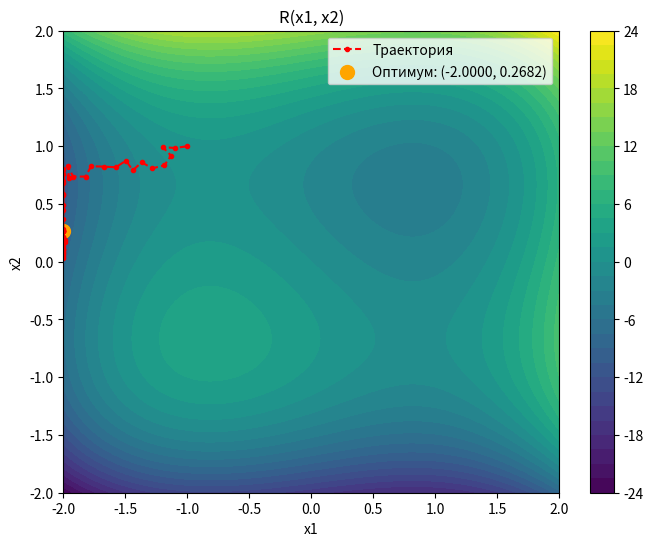
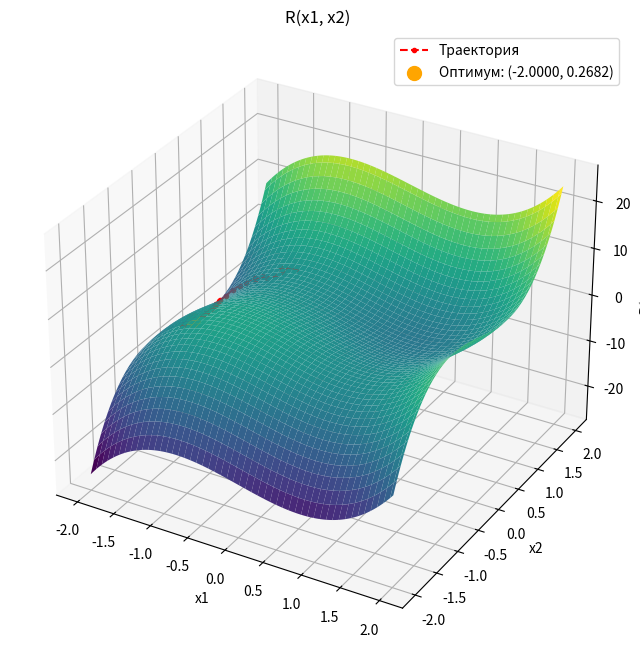

Generate these figures, in order, with matplotlib:
import numpy as np
import matplotlib.pyplot as plt
from mpl_toolkits.mplot3d import Axes3D

A, B, C, D = 2, 3, 4, 4
x1_start, x1_stop = -2, 2
x2_start, x2_stop = -2, 2
initial_point = np.array([-1, 1])
eps = 0.01
g = 0.01
step = 0.1


def TargetFunc(x1, x2):
    return A * x1**3 + B * x2**3 - C * x1 - D * x2


def gradient_descent_pairwise(f, initial_point, eps, g, step, max_iter=100):
    x_k = np.array(initial_point, dtype=np.float64)
    trajectory = [x_k.copy()]
    for _ in range(max_iter):
        u = np.random.uniform(-1, 1, size=2)
        u /= np.linalg.norm(u)
        # Пробные шаги
        f_minus = f(*(x_k - g * u))
        f_plus = f(*(x_k + g * u))
        # Основной шаг
        x_new = x_k + step * u * np.sign(f_minus - f_plus)
        # Фиксируем границы
        x_new = np.clip(x_new, [x1_start, x2_start], [x1_stop, x2_stop])
        trajectory.append(x_new.copy())
        if np.linalg.norm(x_new - x_k) < eps:
            break
        x_k = x_new
    return x_k, f(*x_k), np.array(trajectory)


optimum_points, optimum_val, trajectory = gradient_descent_pairwise(
    TargetFunc, initial_point, eps, g, step
)
print(
    f"R(x1, x2) <=> R({optimum_points[0]:.4f}, {optimum_points[1]:.4f}) = {optimum_val:.4f}"
)
x1_vals = np.linspace(x1_start, x1_stop, 100)
x2_vals = np.linspace(x2_start, x2_stop, 100)
X1, X2 = np.meshgrid(x1_vals, x2_vals)
Z = TargetFunc(X1, X2)
plt.figure(figsize=(8, 6))
plt.contourf(X1, X2, Z, levels=35, cmap="viridis")
plt.colorbar()
plt.plot(
    trajectory[:, 0],
    trajectory[:, 1],
    color="red",
    linestyle="dashed",
    marker="o",
    markersize=3,
    label="Траектория",
)
plt.scatter(
    optimum_points[0],
    optimum_points[1],
    color="orange",
    marker="o",
    s=100,
    label=f"Оптимум: ({optimum_points[0]:.4f}, {optimum_points[1]:.4f})",
)
plt.xlabel("x1")
plt.ylabel("x2")
plt.title("R(x1, x2)")
plt.legend()
fig = plt.figure(figsize=(10, 8))
ax = fig.add_subplot(111, projection="3d")
ax.plot_surface(X1, X2, Z, cmap="viridis", edgecolor="none")
ax.plot(
    trajectory[:, 0],
    trajectory[:, 1],
    TargetFunc(trajectory[:, 0], trajectory[:, 1]),
    color="red",
    linestyle="dashed",
    marker="o",
    markersize=3,
    label="Траектория",
)
ax.scatter(
    optimum_points[0],
    optimum_points[1],
    optimum_val,
    color="orange",
    marker="o",
    s=100,
    label=f"Оптимум: ({optimum_points[0]:.4f}, {optimum_points[1]:.4f})",
)
ax.set_xlabel("x1")
ax.set_ylabel("x2")
ax.set_zlabel("R(x1, x2)")
ax.set_title("R(x1, x2)")
ax.legend()
plt.show()
